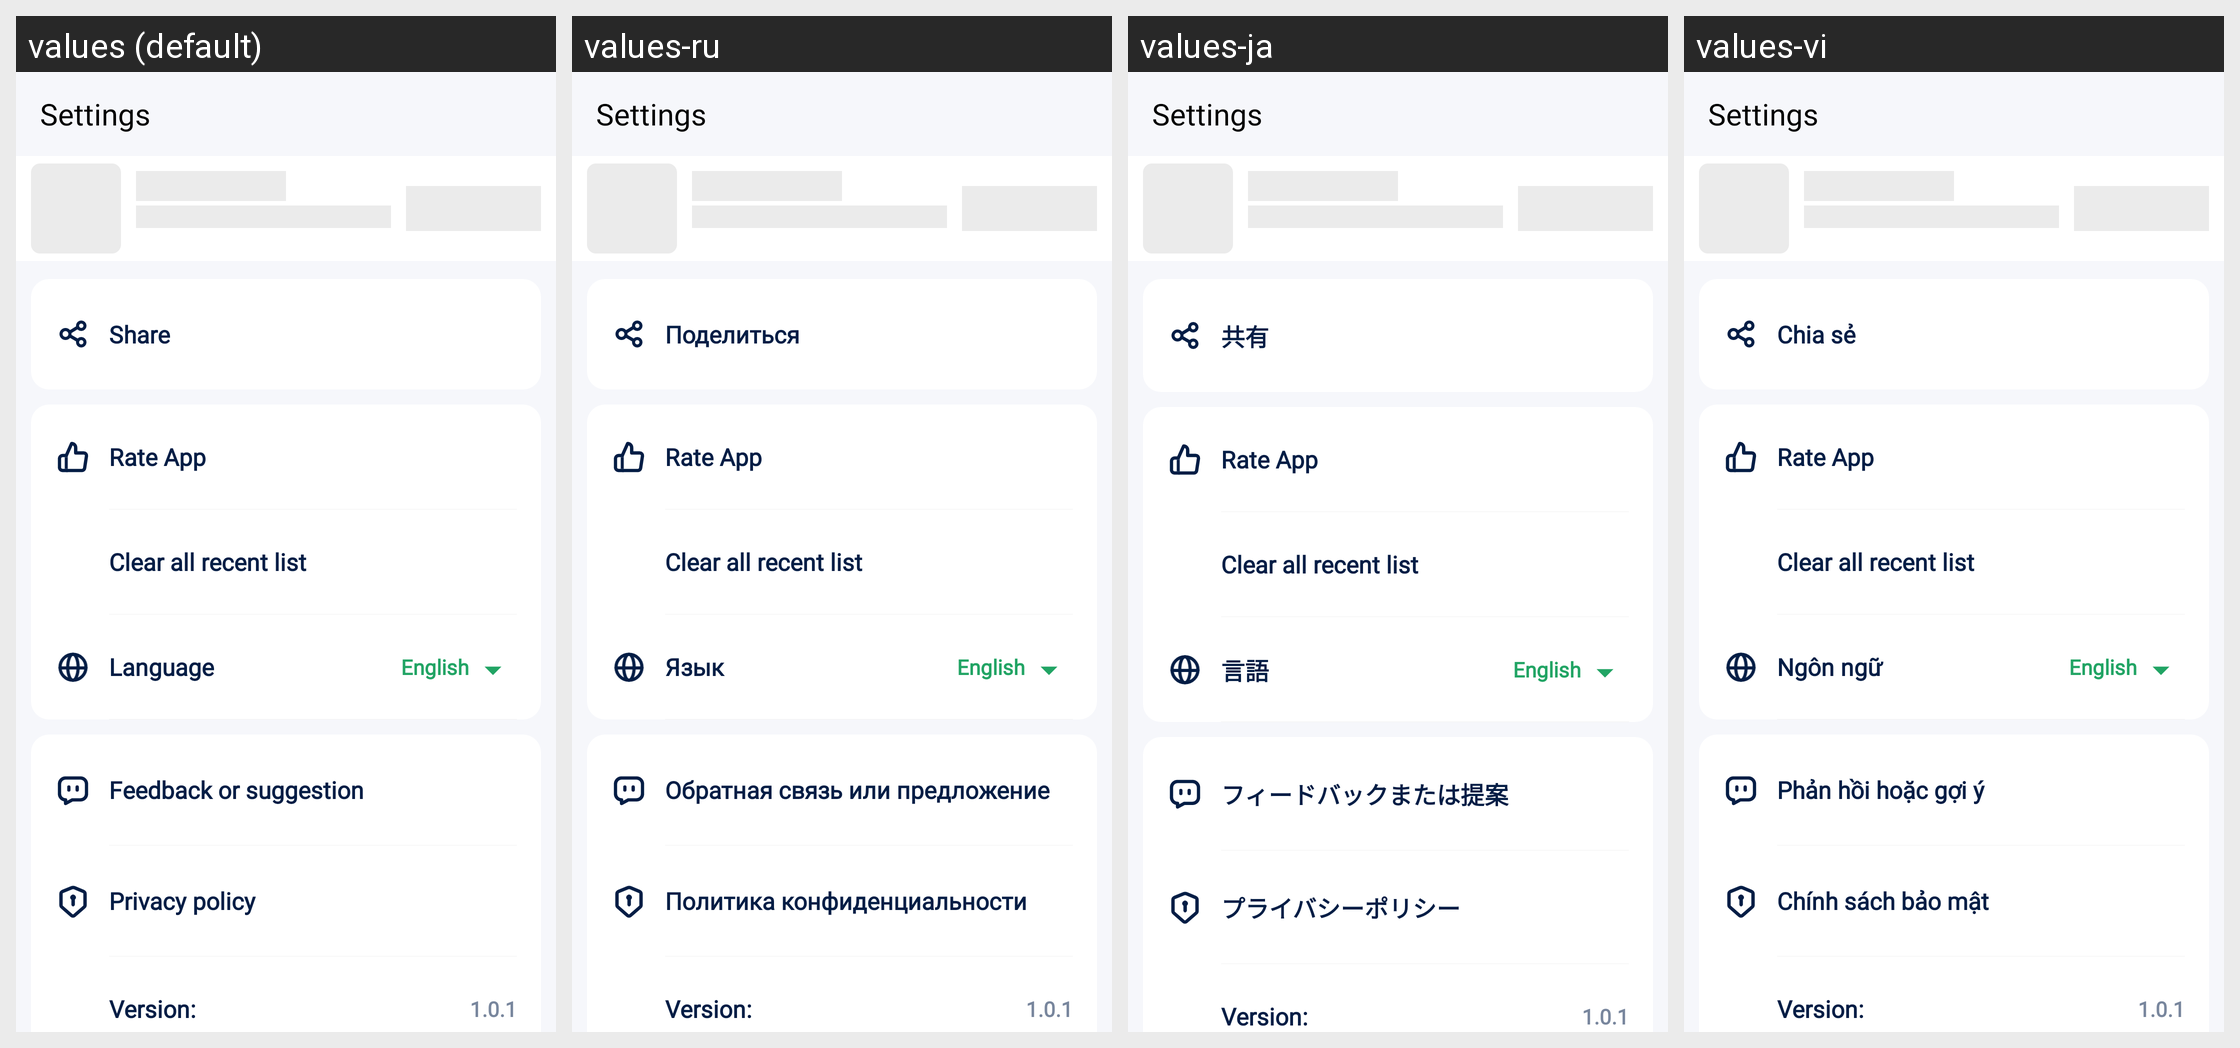

The Android screen above is rendered under several locales of the same app. Produce the string resources it draws, with the default and per-locale values.
Android screen res/layout/activity_settings.xml rendered under 4 locales, left to right: values (default), values-ru, values-ja, values-vi. Device: Nexus 5 (rendered at 1080×1920; each locale shown at half size, 540×960, under a caption strip naming it); theme ListFileTheme.
Other locales in the repository, not shown: values-ar, values-cs, values-de, values-es, values-hi, values-in, values-it, values-ko, values-pl, values-pt, values-ro, values-sv, values-th.
Strings drawn on this screen, with the default value and each locale's value (text and hints the layout hard-codes, and strings that could not be matched under every locale, appear in the picture but are not listed):

str_action_share
  values: Share
  values-ru: Поделиться
  values-ja: 共有
  values-vi: Chia sẻ

navigation_language
  values: Language
  values-ru: Язык
  values-ja: 言語
  values-vi: Ngôn ngữ

navigation_feedback_or_suggestion
  values: Feedback or suggestion
  values-ru: Обратная связь или предложение
  values-ja: フィードバックまたは提案
  values-vi: Phản hồi hoặc gợi ý

navigation_privacy_policy
  values: Privacy policy
  values-ru: Политика конфиденциальности
  values-ja: プライバシーポリシー
  values-vi: Chính sách bảo mật
